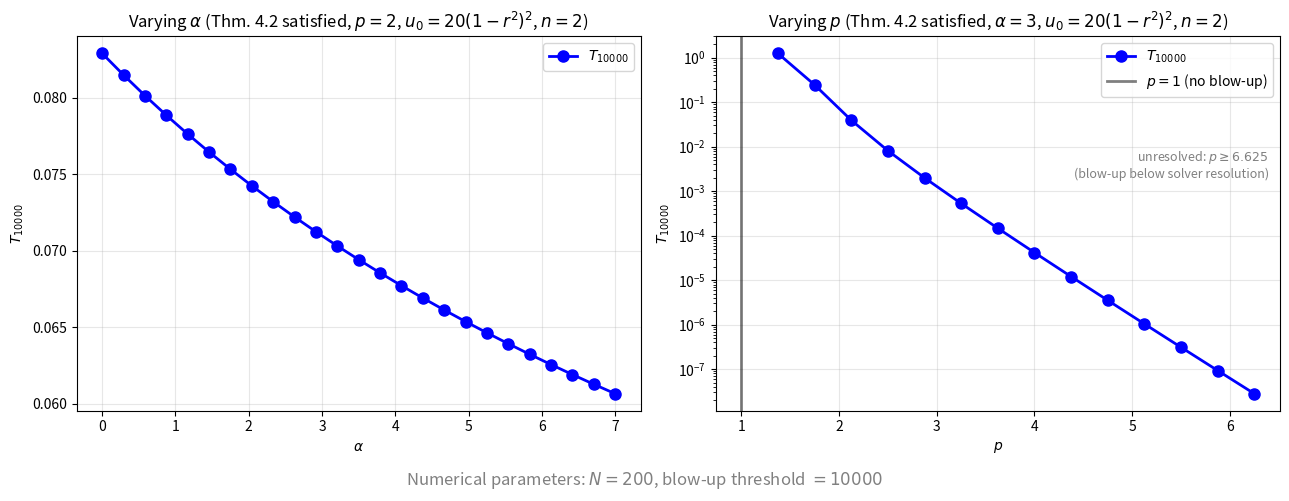

Recreate this plot in Python.
"""Figure 4: parameter sweeps under the Theorem 4.2 blow-up criterion,
n=2 radial, u0(r) = 20 (1-r^2)^2."""
import numpy as np
import matplotlib.pyplot as plt
from scipy.integrate import solve_ivp, trapezoid
from scipy.special import gamma, gammaincc, j0, j1, jn_zeros
from scipy.optimize import root_scalar
import warnings
warnings.filterwarnings('ignore')

FIGDIR = ''

# ==========================================
# 1. Theorem 4.2 criterion (exact), n=2 on the unit disk
# ==========================================
n = 2
j01 = jn_zeros(0, 1)[0]
LAM = j01**2                            # first Dirichlet eigenvalue on B_1(0)
X = np.linspace(0, 1, 2001)
c_phi = 1.0 / (2 * np.pi * j1(j01) / j01)
PHI = c_phi * j0(j01 * X)               # eigenfunction, normalized so that Int phi = 1
U0 = 20.0 * (1 - X**2)**2               # initial data u0 = 20 (1-r^2)^2
W = 2 * np.pi * X                       # radial area weight

def lhs():                              # Int_Omega u0 phi dx
    return trapezoid(U0 * PHI * W, X)

def rhs_th42(alpha, p):                 # right-hand side of Theorem 4.2
    if p <= 1.0:
        return np.inf
    a = (1.0 + LAM) * (p - 1.0)
    num = a**(alpha + 1.0)
    up = gamma(alpha + 1.0) * gammaincc(alpha + 1.0, a)   # Gamma(alpha+1) - Int_0^a s^alpha e^{-s} ds
    den = (p - 1.0) * np.exp(a) * up
    return (num / den)**(1.0 / (p - 1.0))

def satisfies_th42(alpha, p):
    return lhs() > rhs_th42(alpha, p)

# ==========================================
# 2. Threshold time T_{10000} (radial)
# ==========================================
FAIL_MSG = {}

def get_T_threshold(alpha, p, N=200, threshold=10000.0):
    if p <= 1.0:
        return np.inf
    h = 1.0 / N
    r = np.concatenate(([0.0], np.arange(1, N) * h))
    u = 20.0 * (1 - r**2)**2

    def f(t, u):
        dy = np.empty_like(u)
        dy[0] = n * 2 * (u[1] - u[0]) / h**2 + (1.0 + t)**alpha * u[0]**p - u[0]
        yi = u[1:]
        ri = np.arange(1, N) * h
        up = np.concatenate((yi[1:], [0.0]))
        dn = np.concatenate(([u[0]], yi[:-1]))
        lap = (up - 2 * yi + dn) / h**2 + (n - 1) / ri * (up - dn) / (2 * h)
        dy[1:] = lap + (1.0 + t)**alpha * yi**p - yi
        return dy

    def ev(t, u):
        return np.max(u) - threshold
    ev.terminal, ev.direction = True, 1
    msg = 'no threshold crossing within t <= 50'
    try:
        # BDF is robust, but we restrict max_step slightly for high p to ensure the event is caught
        s = solve_ivp(f, (0, 50.0), u, method='BDF', events=ev,
                      rtol=1e-5, atol=1e-7, max_step=0.02)
        if s.t_events[0].size > 0:
            return s.t_events[0][0]
        msg = s.message
    except Exception as exc:
        msg = type(exc).__name__ + ': ' + str(exc)
    FAIL_MSG[(alpha, p)] = msg
    return np.nan

# ==========================================
# 3. Restricted sweeps (Theorem 4.2 enforced)
# ==========================================
p_fix, a_fix = 2.0, 3.0

# --- Sweep alpha ---
al_all = np.linspace(0.0, 7.0, 25)
al = np.array([a for a in al_all if satisfies_th42(a, p_fix)])
T_al = [get_T_threshold(a, p_fix, N=200, threshold=10000.0) for a in al]
if satisfies_th42(al_all[0], p_fix) != satisfies_th42(al_all[-1], p_fix):
    a_c = root_scalar(lambda a: rhs_th42(a, p_fix) - lhs(), bracket=[0, 7],
                      method='brentq').root
else:
    a_c = None

# --- Sweep p ---
ps_all = np.linspace(1.0, 10.0, 25)
ps = np.array([p for p in ps_all if p > 1.0 and satisfies_th42(a_fix, p)])
T_ps = [get_T_threshold(a_fix, p, N=200, threshold=10000.0) for p in ps]

print(f"Int u0 phi = {lhs():.4f}")
print(f"criterion alpha-domain (p=2): [{al.min():.3f},{al.max():.3f}], "
      f"boundary alpha_c ~ {a_c if a_c is None else round(a_c, 3)}")
res_ps = [p for p, T in zip(ps, T_ps) if T == T]
p_unres = [p for p, T in zip(ps, T_ps) if T != T]
print(f"criterion p-domain (alpha=3): [{ps.min():.3f},{ps.max():.3f}]")
print(f"resolved  p-domain (alpha=3): [{res_ps[0]:.3f},{res_ps[-1]:.3f}]")
for (a_, p_), m_ in sorted(FAIL_MSG.items()):
    print(f"  unresolved alpha={a_:.3f}, p={p_:.3f}: {m_}")

# ==========================================
# 4. Plot (restricted domains only)
# ==========================================
fig, axs = plt.subplots(1, 2, figsize=(13, 5))

# --- Plot alpha ---
axs[0].plot(al, T_al, 'o-', c='b', lw=2, ms=8, label=r'$T_{10000}$')
if a_c is not None:
    axs[0].axvline(a_c, c='r', ls='--', lw=2,
                   label=rf'Thm. 4.2 boundary $\alpha_c\approx{a_c:.2f}$')
axs[0].set_xlabel(r'$\alpha$')
axs[0].set_ylabel(r'$T_{10000}$')
axs[0].set_title(r'Varying $\alpha$ (Thm. 4.2 satisfied, $p=2$, $u_0=20(1-r^2)^2$, $n=2$)')
axs[0].grid(alpha=.3)
axs[0].legend(loc='upper right')

# --- Plot p ---
axs[1].plot(ps, T_ps, 'o-', c='b', lw=2, ms=8, label=r'$T_{10000}$')
axs[1].axvline(1.0, c='k', lw=2, alpha=.5, label=r'$p=1$ (no blow-up)')
axs[1].set_yscale('log')
if p_unres:
    axs[1].text(0.98, 0.70,
                rf'unresolved: $p \geq {p_unres[0]:.3f}$' '\n'
                r'(blow-up below solver resolution)',
                transform=axs[1].transAxes, ha='right', va='top',
                fontsize=9, color='gray', style='italic')
axs[1].set_xlabel(r'$p$')
axs[1].set_ylabel(r'$T_{10000}$')
axs[1].set_title(r'Varying $p$ (Thm. 4.2 satisfied, $\alpha=3$, $u_0=20(1-r^2)^2$, $n=2$)')
axs[1].grid(alpha=.3)
axs[1].legend(loc='upper right')

# Global text annotation indicating the numerical parameters used
fig.text(0.5, 0.02, r'Numerical parameters: $N=200$, blow-up threshold $= 10000$',
         ha='center', fontsize=12, color='gray', style='italic')

plt.tight_layout(rect=[0, 0.05, 1, 1])
plt.savefig(FIGDIR + 'fig4_parameter_sweep_alpha_p.jpeg', dpi=200)
plt.show()
